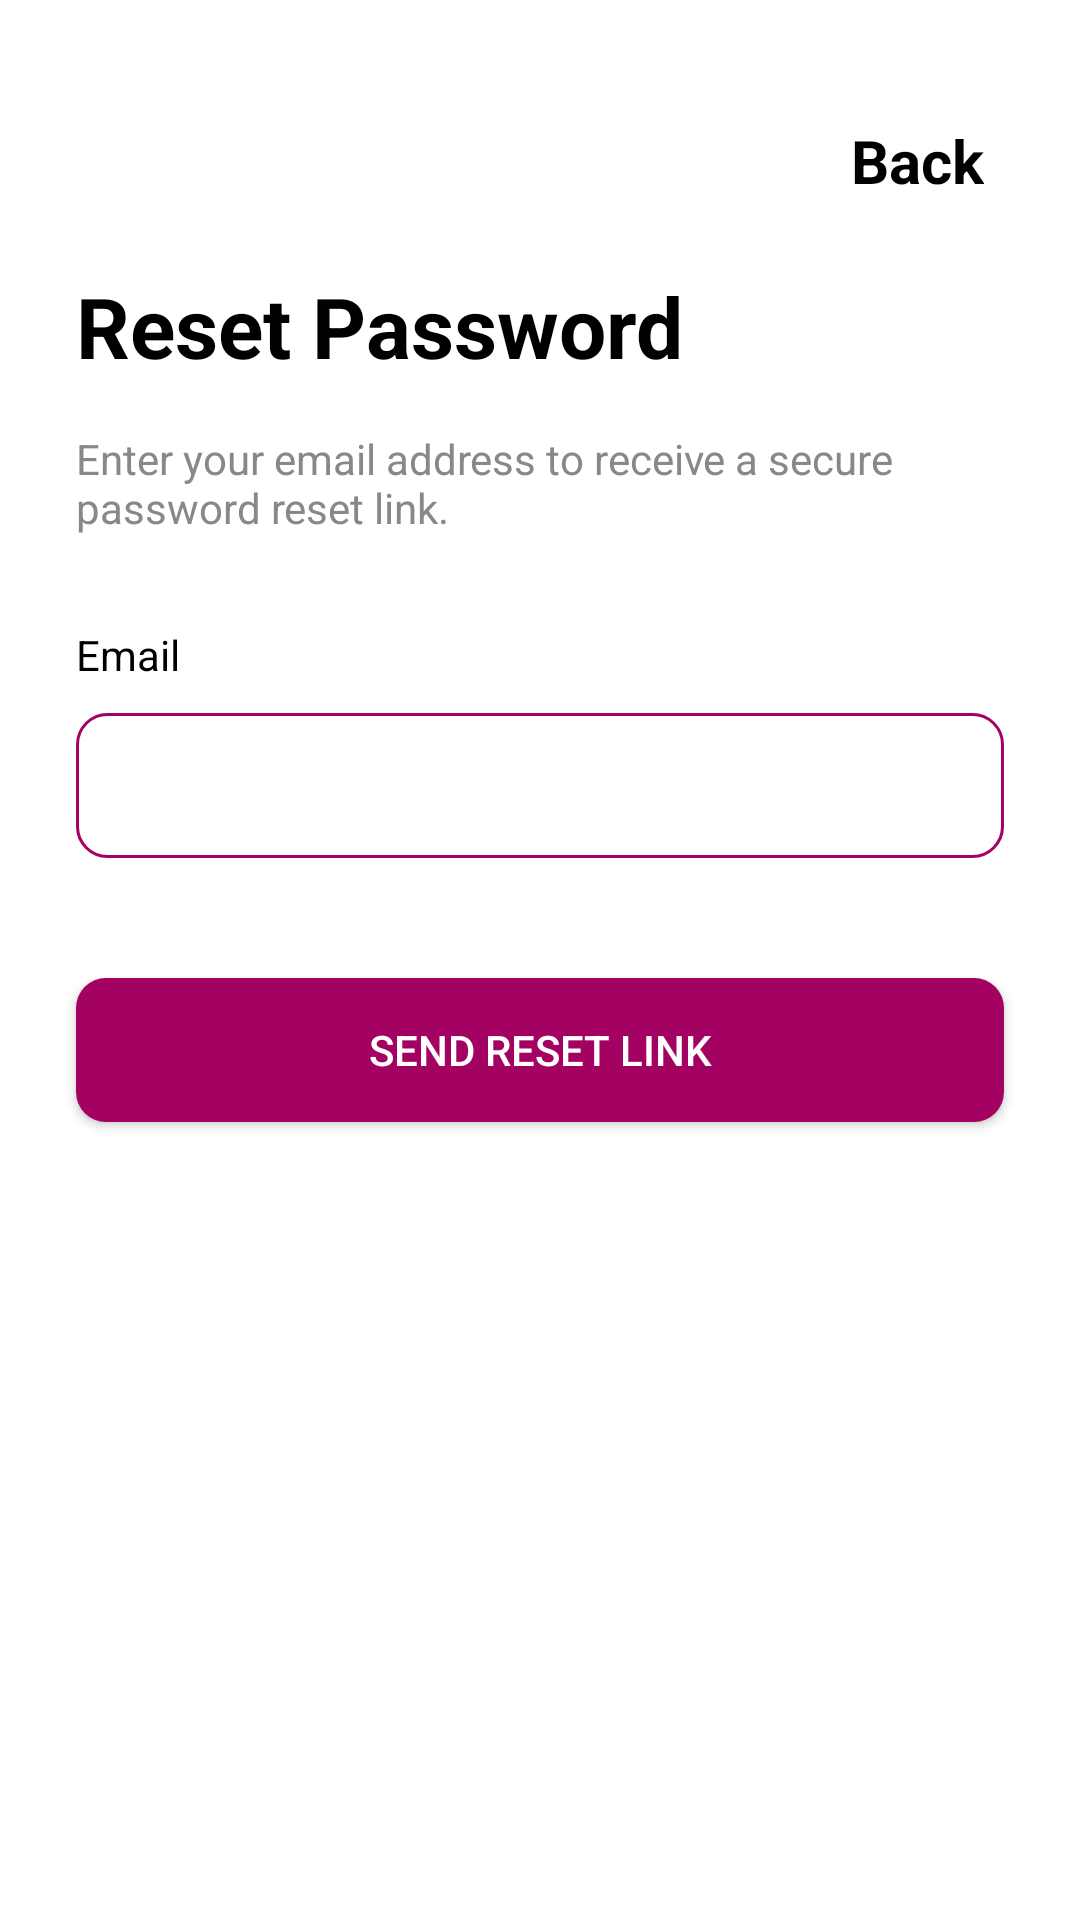

Layout XML and referenced resources for this Android screen:
<!-- AndroidManifest.xml: application theme Theme.Where2Next -->
<!-- res/layout/activity_forgot_password.xml -->
<?xml version="1.0" encoding="utf-8"?>
<androidx.constraintlayout.widget.ConstraintLayout xmlns:android="http://schemas.android.com/apk/res/android"
    xmlns:app="http://schemas.android.com/apk/res-auto"
    xmlns:tools="http://schemas.android.com/tools"
    android:layout_width="match_parent"
    android:layout_height="match_parent"
    android:background="?attr/colorSurface"
    tools:context=".ForgotPasswordActivity">

    <TextView
        android:id="@+id/textBackToLogin"
        android:layout_width="wrap_content"
        android:layout_height="wrap_content"
        android:layout_marginTop="40dp"
        android:layout_marginEnd="32dp"
        android:text="Back"
        android:clickable="true"
        android:focusable="true"
        android:elevation="4dp"
        android:textStyle="bold"
        android:textSize="20sp"
        android:textColor="?attr/colorOnSurface"
        app:layout_constraintEnd_toEndOf="parent"
        app:layout_constraintTop_toTopOf="parent" />

    <TextView
        android:id="@+id/textResetTitle"
        android:layout_width="wrap_content"
        android:layout_height="wrap_content"
        android:layout_marginTop="90dp"
        android:text="Reset Password"
        android:textColor="?attr/colorOnSurface"
        android:textSize="28sp"
        android:textStyle="bold"
        app:layout_constraintStart_toStartOf="@+id/textEmail"
        app:layout_constraintTop_toTopOf="parent" />

    <TextView
        android:id="@+id/textResetDescription"
        android:layout_width="0dp"
        android:layout_height="wrap_content"
        android:layout_marginTop="16dp"
        android:text="Enter your email address to receive a secure password reset link."
        android:textColor="#888888"
        android:textSize="14sp"
        app:layout_constraintStart_toStartOf="@+id/textResetTitle"
        app:layout_constraintEnd_toEndOf="@+id/editResetEmail"
        app:layout_constraintTop_toBottomOf="@id/textResetTitle" />

    <TextView
        android:id="@+id/textEmail"
        android:layout_width="wrap_content"
        android:layout_height="wrap_content"
        android:layout_marginTop="30dp"
        android:text="Email"
        android:textColor="?attr/colorOnSurface"
        app:layout_constraintStart_toStartOf="@+id/editResetEmail"
        app:layout_constraintTop_toBottomOf="@id/textResetDescription" />

    <EditText
        android:id="@+id/editResetEmail"
        android:layout_width="0dp"
        android:layout_height="wrap_content"
        android:layout_marginTop="10dp"
        android:background="@drawable/edittext_background"
        android:inputType="textEmailAddress"
        android:padding="14dp"
        android:textSize="15sp"
        android:textColor="?attr/colorOnSurface"
        android:textCursorDrawable="@null"
        app:layout_constraintStart_toStartOf="parent"
        app:layout_constraintEnd_toEndOf="parent"
        app:layout_constraintTop_toBottomOf="@+id/textEmail"
        app:layout_constraintWidth_percent="0.86" />

    <Button
        android:id="@+id/btnSendResetLink"
        android:layout_width="0dp"
        android:layout_height="wrap_content"
        android:layout_marginTop="40dp"
        android:background="@drawable/button_background"
        android:text="Send Reset Link"
        android:textColor="?attr/colorOnPrimary"
        app:layout_constraintStart_toStartOf="@+id/editResetEmail"
        app:layout_constraintTop_toBottomOf="@+id/editResetEmail"
        app:layout_constraintWidth_percent="0.86"/>

</androidx.constraintlayout.widget.ConstraintLayout>
<!-- resources referenced by this layout -->
<resources>
  <!-- drawable button_background (drawable) -->
  <?xml version="1.0" encoding="utf-8"?>
  <selector xmlns:android="http://schemas.android.com/apk/res/android">
      <item>
          <shape android:shape="rectangle">
              <corners android:radius="10dp"/>
              <solid android:color="?attr/colorPrimary"/>
          </shape>
      </item>
  </selector>
  <!-- drawable edittext_background (drawable) -->
  <?xml version="1.0" encoding="utf-8"?>
  <selector xmlns:android="http://schemas.android.com/apk/res/android">
      <item>
          <shape android:shape="rectangle">
              <corners android:radius="10dp"/>
              <stroke android:color="?attr/colorPrimary" android:width="1dp"/>
          </shape>
      </item>
  </selector>
  <style name="Theme.Where2Next" parent="Base.Theme.Where2Next">
      </style>
  <style name="Base.Theme.Where2Next" parent="Theme.Material3.DayNight.NoActionBar">
          
          <item name="android:windowLightStatusBar">true</item>
  
          <item name="colorPrimary">@color/brand_magenta</item>
          <item name="colorSecondary">@color/brand_orange</item>
          <item name="colorPrimaryVariant">@color/brand_pink</item>
  
          <item name="android:colorBackground">@color/white</item>
          <item name="colorSurface">@color/white</item>
          <item name="colorOnPrimary">@color/white</item>
          <item name="colorOnSecondary">@color/black</item>
          <item name="colorOnBackground">@color/black</item>
          <item name="colorOnSurface">@color/black</item>
          <item name="colorOnSurfaceVariant">@color/dark_gray</item>
          <item name="colorAccent">@color/muted_white</item>
          <item name="colorTertiary">@color/light_radar_pink</item>
  
          <item name="android:navigationBarColor">@color/brand_magenta</item>
          <item name="android:statusBarColor">@android:color/transparent</item>
  
      </style>
  <color name="brand_magenta">#A30262</color>
  <color name="brand_orange">#Ef7627</color>
  <color name="brand_pink">#D162A4</color>
  <color name="white">#FFFFFFFF</color>
  <color name="black">#FF000000</color>
  <color name="dark_gray">#121212</color>
  <color name="muted_white">#F5F5F5</color>
  <color name="light_radar_pink">#8d3f58</color>
</resources>
